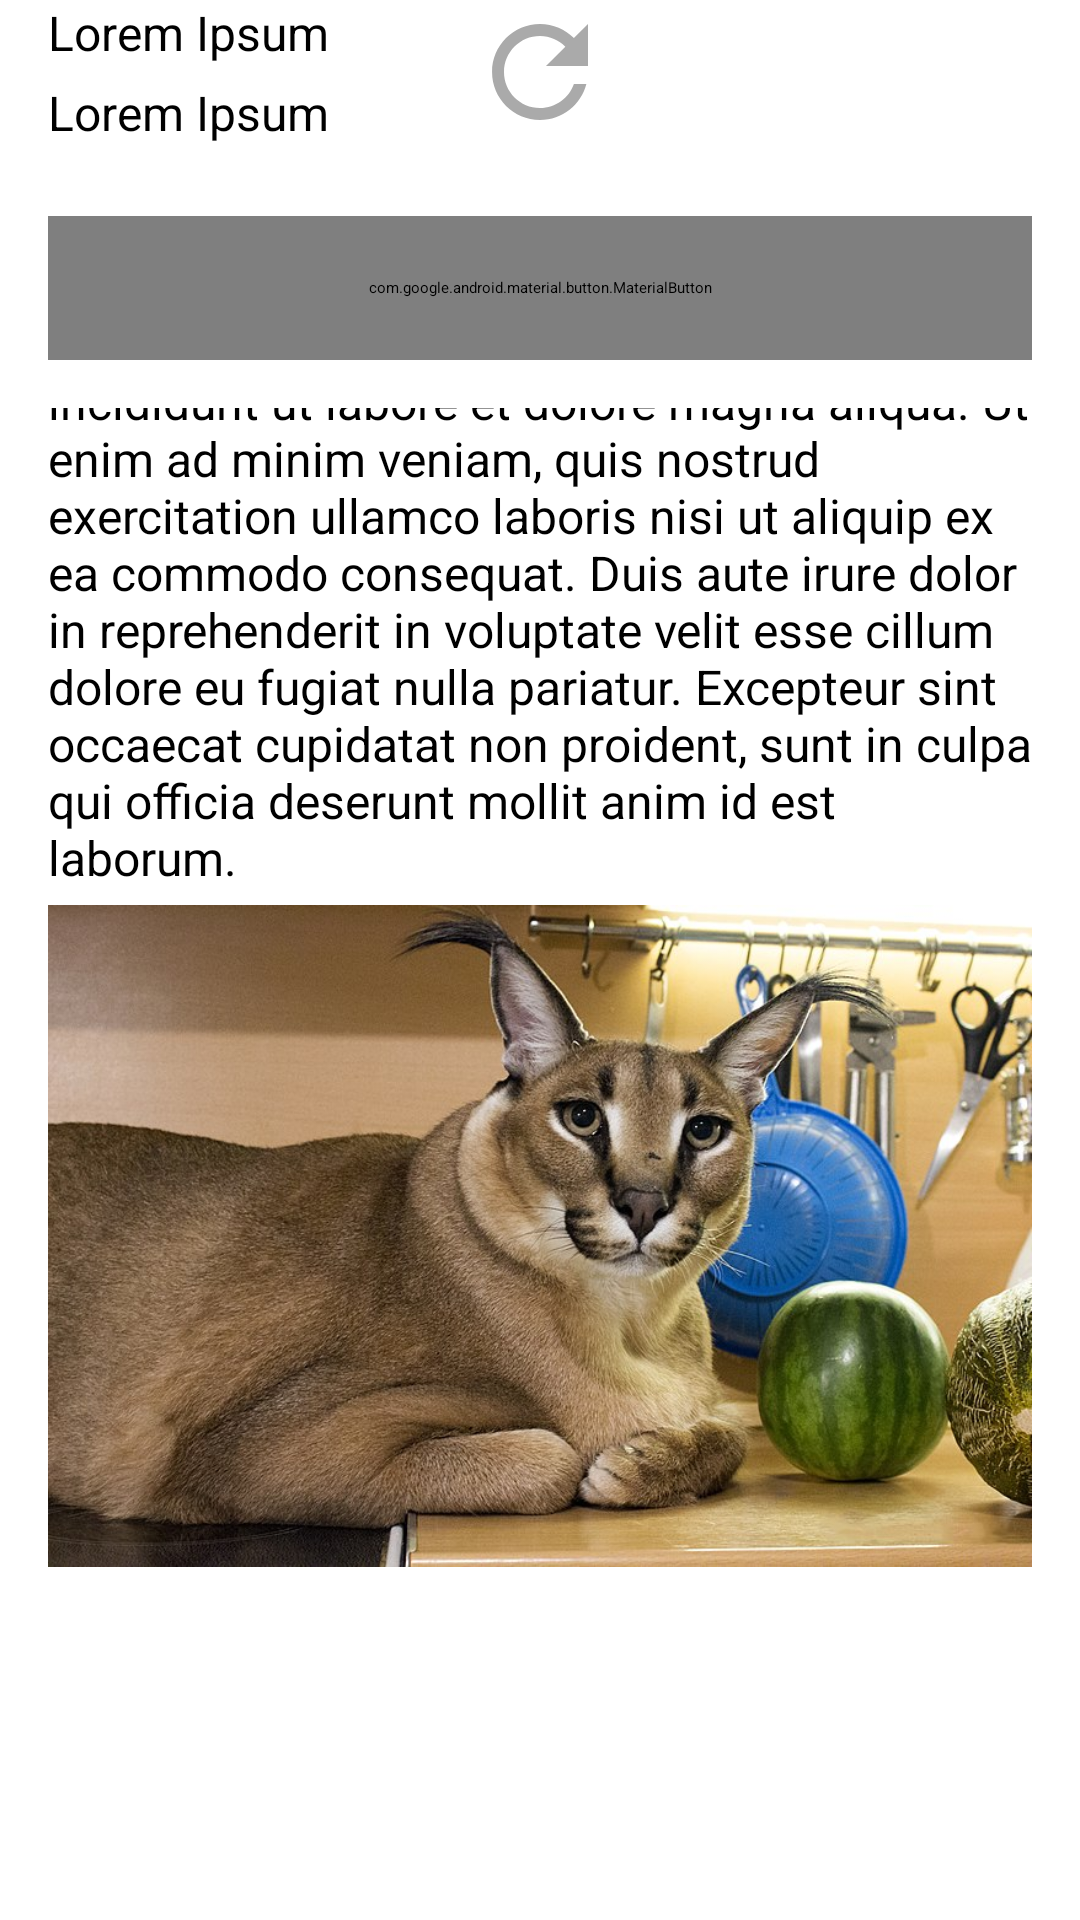

Android layout source for this screen:
<!-- AndroidManifest.xml: application theme Theme.MyApplication -->
<!-- res/layout/fragment_attraction.xml -->
<?xml version="1.0" encoding="utf-8"?>
<FrameLayout xmlns:android="http://schemas.android.com/apk/res/android"
    xmlns:app="http://schemas.android.com/apk/res-auto"
    xmlns:tools="http://schemas.android.com/tools"
    android:layout_width="match_parent"
    android:layout_height="match_parent"
    android:background="@color/white"
    android:tag="attraction_fragment">

    <androidx.coordinatorlayout.widget.CoordinatorLayout
        android:id="@+id/cl_attraction"
        android:layout_width="match_parent"
        android:layout_height="match_parent">

        <LinearLayout
            android:layout_width="match_parent"
            android:layout_height="match_parent"
            android:orientation="vertical"
            tools:context=".ui.old.attraction.AttractionFragment">

            <androidx.appcompat.widget.Toolbar
                android:id="@+id/tb_name"
                android:layout_width="match_parent"
                android:layout_height="?android:attr/actionBarSize"
                app:title="@string/lorem_ipsum" />

            <androidx.core.widget.NestedScrollView
                android:id="@+id/nsv_info"
                android:layout_width="match_parent"
                android:layout_height="match_parent">

                <LinearLayout
                    android:layout_width="match_parent"
                    android:layout_height="match_parent"
                    android:orientation="vertical"
                    android:paddingHorizontal="16dp"
                    android:paddingBottom="16dp">

                    <TextView
                        android:id="@+id/tv_type"
                        android:layout_width="match_parent"
                        android:layout_height="wrap_content"
                        android:gravity="center_vertical|start"
                        android:text="@string/lorem_ipsum"
                        android:textSize="16sp"
                        android:ellipsize="end"
                        android:maxLines="1"/>

                    <TextView
                        android:id="@+id/tv_business_hours"
                        android:layout_width="match_parent"
                        android:layout_height="wrap_content"
                        android:layout_marginTop="5dp"
                        android:text="@string/lorem_ipsum"
                        android:ellipsize="end"
                        android:maxLines="1"
                        android:textSize="16sp"/>

                    <TextView
                        android:id="@+id/tv_price"
                        android:layout_width="match_parent"
                        android:layout_height="wrap_content"
                        android:layout_marginTop="5dp"
                        android:text="@string/lorem_ipsum"
                        android:ellipsize="end"
                        android:maxLines="1"
                        android:textSize="16sp"/>

                    <RelativeLayout
                        android:layout_width="match_parent"
                        android:layout_height="wrap_content"
                        android:layout_marginTop="5dp">

                        <RatingBar
                            android:id="@+id/rb"
                            android:layout_width="wrap_content"
                            android:layout_height="wrap_content"
                            android:layout_alignParentStart="true"
                            android:layout_centerVertical="true"
                            android:clickable="false"
                            android:numStars="5"
                            style="?android:attr/ratingBarStyleSmall"/>

                    </RelativeLayout>

                    <TextView
                        android:id="@+id/tv_description"
                        android:layout_width="match_parent"
                        android:layout_height="wrap_content"
                        android:layout_marginTop="5dp"
                        android:text="@string/lorem_ipsum_full"
                        android:textSize="16sp"/>

                    <ImageView
                        android:id="@+id/iv_place"
                        android:layout_width="match_parent"
                        android:layout_height="wrap_content"
                        android:layout_marginTop="5dp"
                        android:adjustViewBounds="true"
                        android:scaleType="fitXY"
                        android:src="@drawable/floppa" />

                    <Space
                        android:layout_width="match_parent"
                        android:layout_height="64dp"/>

                </LinearLayout>

            </androidx.core.widget.NestedScrollView>

        </LinearLayout>

        <androidx.constraintlayout.motion.widget.MotionLayout
            android:id="@+id/motion"
            android:layout_width="match_parent"
            android:layout_height="match_parent"
            app:layoutDescription="@xml/fragment_attraction_scene">

            <FrameLayout
                android:id="@+id/fl_add_remove"
                android:layout_width="match_parent"
                android:layout_height="80dp"
                android:background="@color/white">

                <com.google.android.material.button.MaterialButton
                    android:id="@+id/btn_add_remove"
                    android:layout_width="match_parent"
                    android:layout_height="48dp"
                    android:layout_margin="16dp"
                    android:layout_gravity="center"
                    android:insetTop="0dp"
                    android:insetBottom="0dp"
                    android:text="@string/lorem_ipsum"
                    android:textSize="16sp" />

            </FrameLayout>

            <ProgressBar
                android:id="@+id/progressbar"
                android:layout_width="wrap_content"
                android:layout_height="wrap_content"
                android:layout_gravity="top|center"
                android:layout_marginTop="?android:attr/actionBarSize"
                android:indeterminate="true"

                android:indeterminateTint="@android:color/darker_gray" />

            <ImageButton
                android:id="@+id/ib_refresh"
                android:layout_width="wrap_content"
                android:layout_height="wrap_content"
                android:layout_gravity="top|center"
                android:background="@android:color/transparent"
                android:src="@drawable/ic_refresh"
                android:layout_marginTop="?android:attr/actionBarSize" />

        </androidx.constraintlayout.motion.widget.MotionLayout>

    </androidx.coordinatorlayout.widget.CoordinatorLayout>








</FrameLayout>
<!-- resources referenced by this layout -->
<resources>
  <!-- drawable floppa: jpg bitmap (drawable, 134367 bytes) -->
  <!-- drawable ic_refresh (drawable) -->
  <vector xmlns:android="http://schemas.android.com/apk/res/android"
      android:width="48dp"
      android:height="48dp"
      android:tint="@android:color/darker_gray"
      android:viewportWidth="24"
      android:viewportHeight="24">
      <path
          android:fillColor="@android:color/white"
          android:pathData="M17.65,6.35C16.2,4.9 14.21,4 12,4c-4.42,0 -7.99,3.58 -7.99,8s3.57,8 7.99,8c3.73,0 6.84,-2.55 7.73,-6h-2.08c-0.82,2.33 -3.04,4 -5.65,4 -3.31,0 -6,-2.69 -6,-6s2.69,-6 6,-6c1.66,0 3.14,0.69 4.22,1.78L13,11h7V4l-2.35,2.35z" />
  </vector>
  <string name="lorem_ipsum">Lorem Ipsum</string>
  <string name="lorem_ipsum_full">Lorem ipsum dolor sit amet, consectetur adipiscing elit, sed do eiusmod tempor incididunt ut labore et dolore magna aliqua. Ut enim ad minim veniam, quis nostrud exercitation ullamco laboris nisi ut aliquip ex ea commodo consequat. Duis aute irure dolor in reprehenderit in voluptate velit esse cillum dolore eu fugiat nulla pariatur. Excepteur sint occaecat cupidatat non proident, sunt in culpa qui officia deserunt mollit anim id est laborum.</string>
  <!-- not gathered from this repository: default colours our renderer supplied (Android Studio template values) -->
  <color name="white">#FFFFFFFF</color>
</resources>
